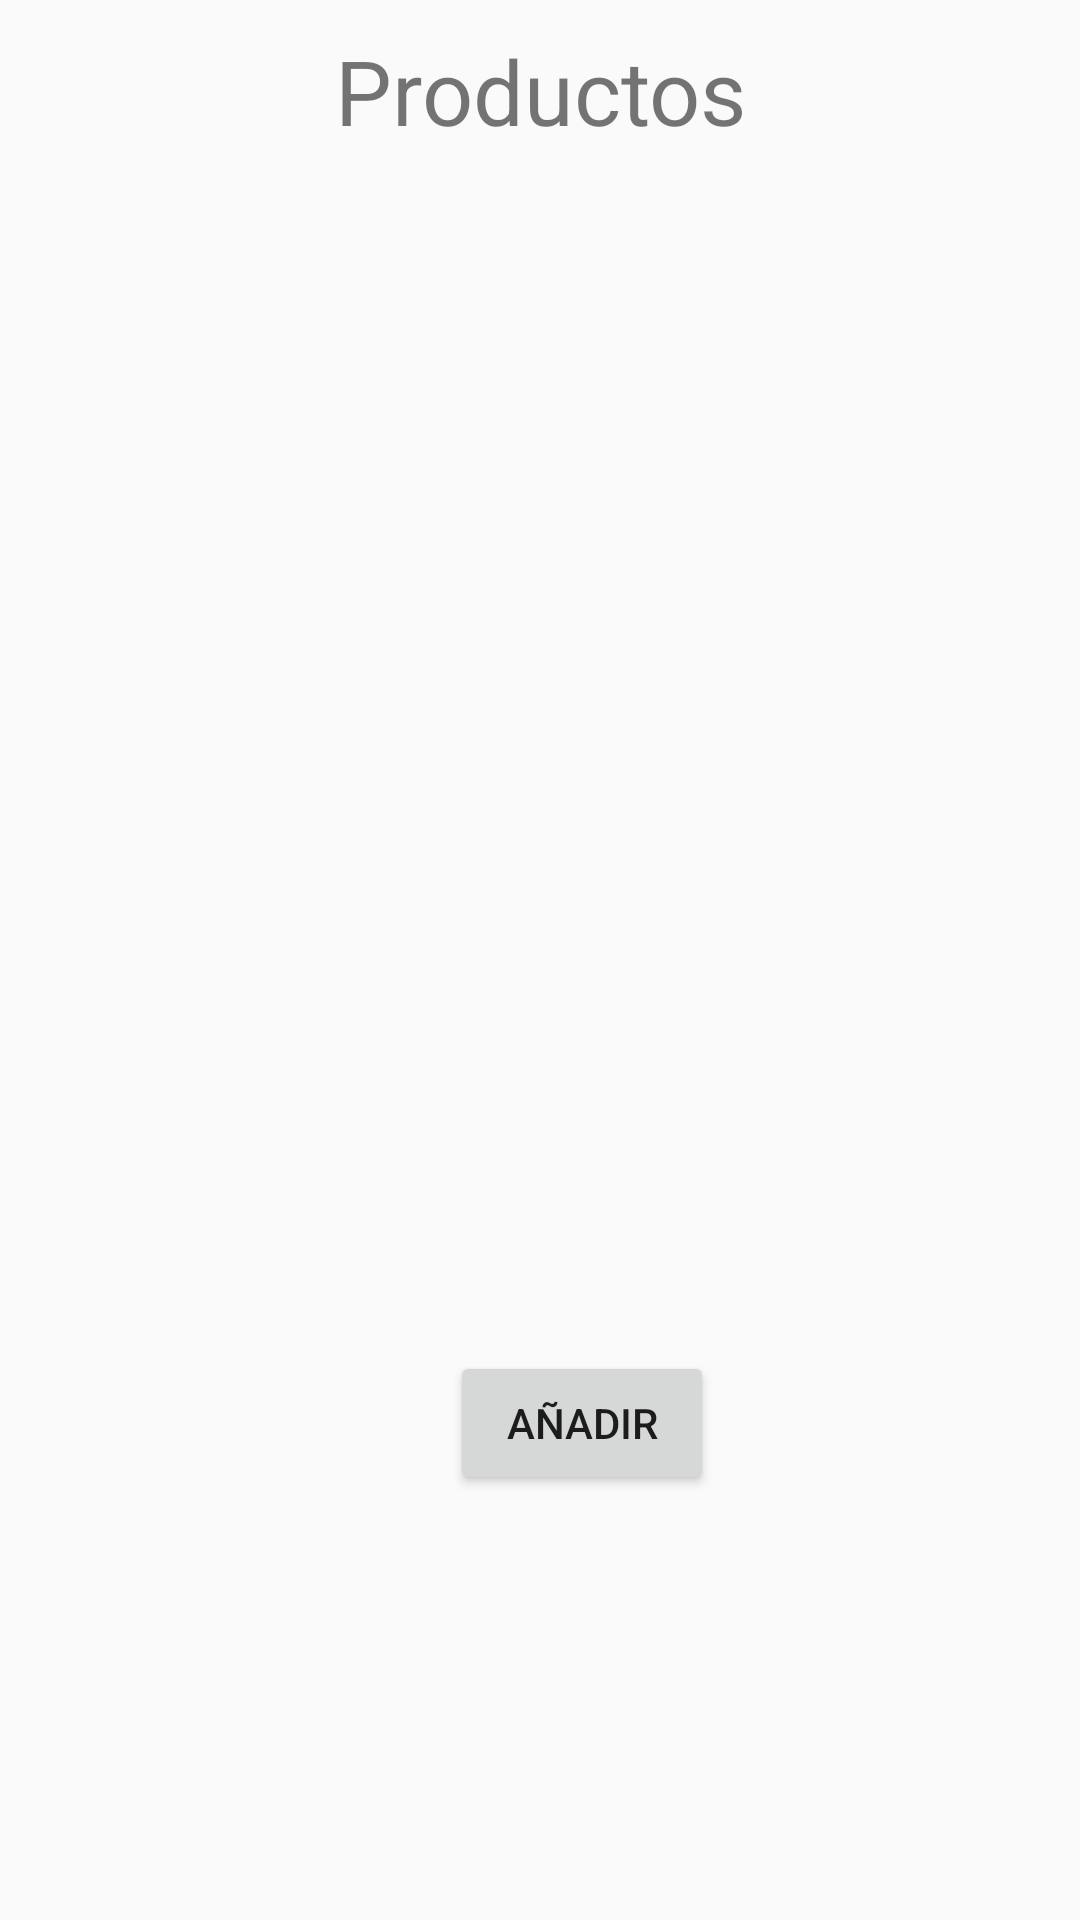

Here is an Android app screen rendered from its layout file. Give the layout XML and the strings, colors and styles it references.
<!-- AndroidManifest.xml: application theme AppTheme -->
<!-- res/layout/producto.xml -->
<?xml version="1.0" encoding="utf-8"?>
<LinearLayout
    xmlns:android="http://schemas.android.com/apk/res/android"
    xmlns:tools="http://schemas.android.com/tools"
    android:id="@+id/producto"
    android:layout_width="match_parent"
    android:layout_height="match_parent"
    android:orientation="vertical">

    <TextView
        android:layout_width="match_parent"
        android:layout_height="wrap_content"
        android:text="Productos"
        android:textAlignment="center"
        android:textSize="30dp"
        android:textColor="@color/md_teal_300"
        android:layout_marginTop="10dp"
        />

    <ListView
        android:layout_width="wrap_content"
        android:layout_height="380dp"
        >

    </ListView>

    <Button
        android:layout_width="wrap_content"
        android:layout_height="wrap_content"
        android:layout_marginTop="20dp"
        android:layout_marginLeft="150dp"
        android:text="Añadir"
        />

</LinearLayout>
<!-- resources referenced by this layout -->
<resources>
  <style name="AppTheme" parent="Theme.AppCompat.Light.DarkActionBar">
          
          <item name="colorPrimary">@color/md_teal_500</item>
          <item name="colorPrimaryDark">@color/md_teal_600</item>
          <item name="colorAccent">@color/md_teal_500</item>
      </style>
</resources>
